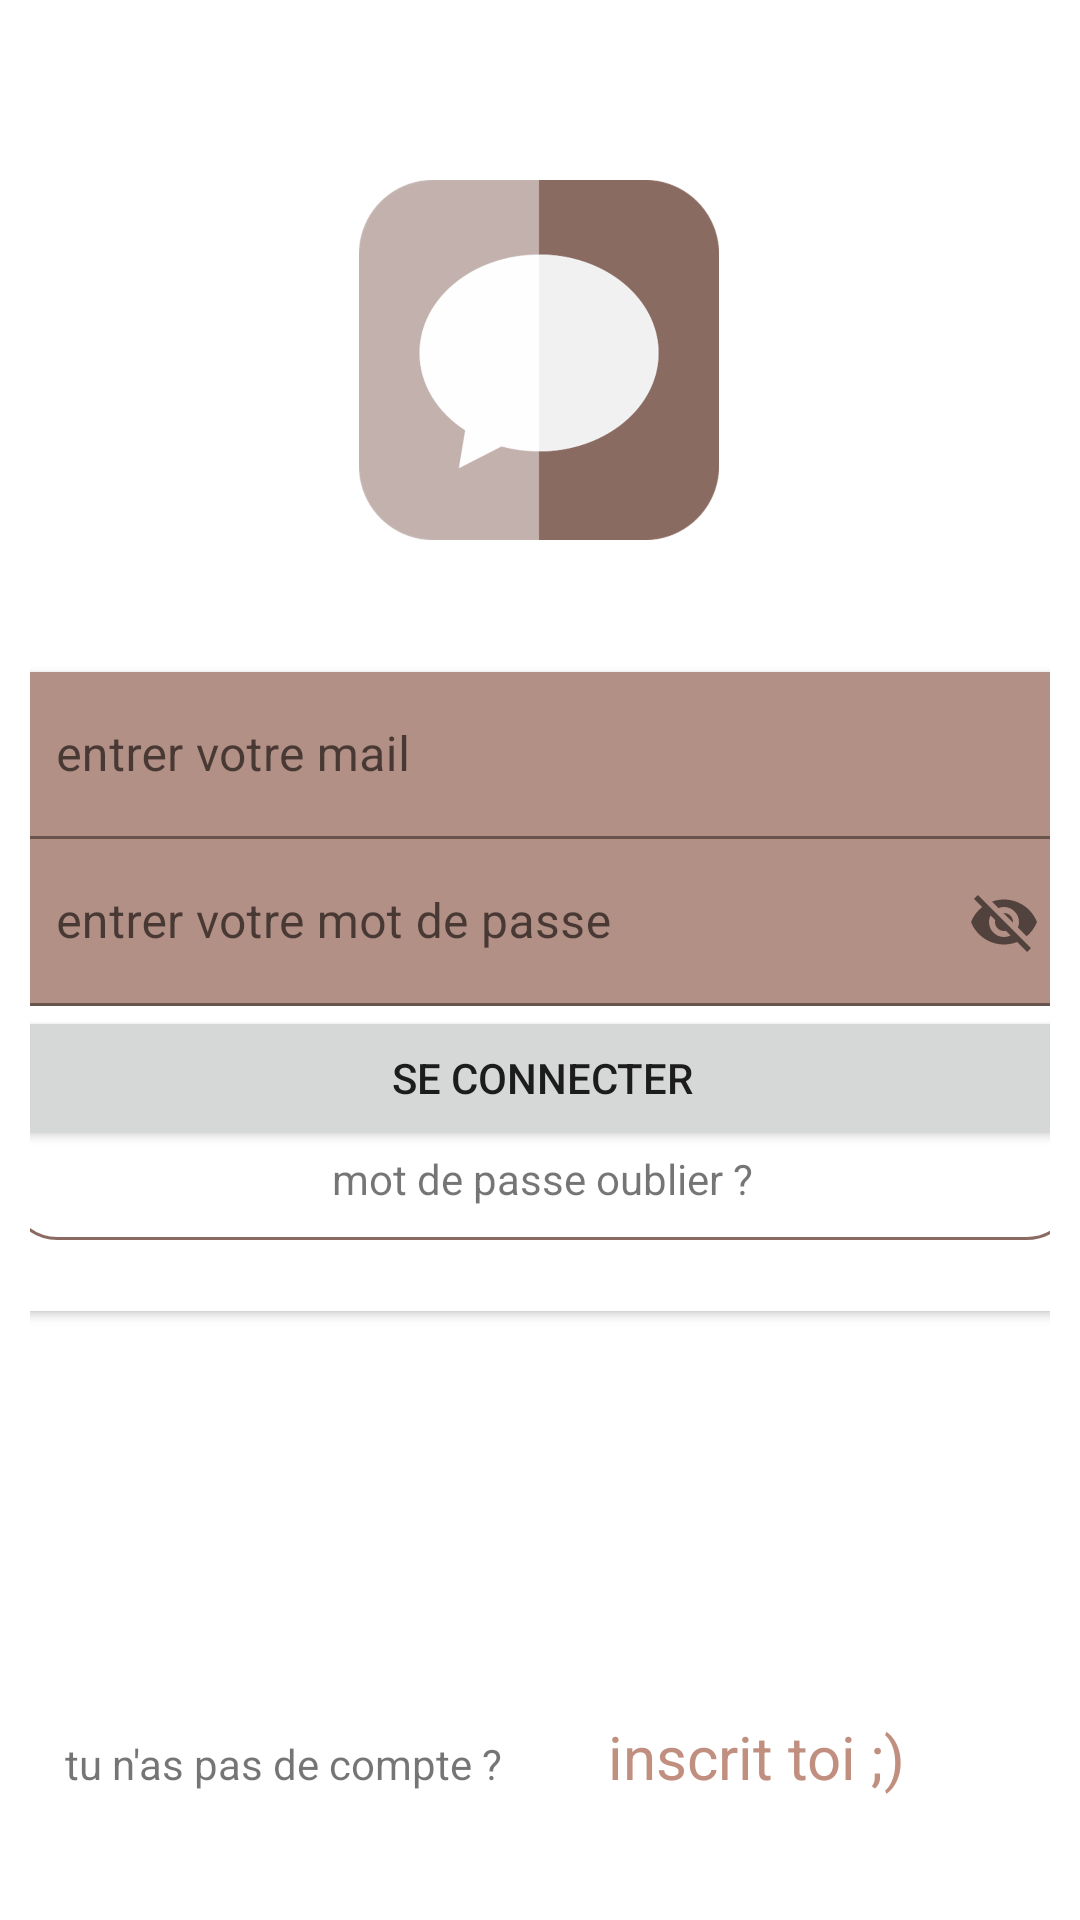

Write the Android layout XML for this screen, with the resource values it uses.
<!-- AndroidManifest.xml: application theme Theme.ToDelChat -->
<!-- res/layout/activity_login_sign_in.xml -->
<?xml version="1.0" encoding="utf-8"?>
<androidx.constraintlayout.widget.ConstraintLayout xmlns:android="http://schemas.android.com/apk/res/android"
    xmlns:app="http://schemas.android.com/apk/res-auto"
    xmlns:tools="http://schemas.android.com/tools"
    android:layout_width="match_parent"
    android:layout_height="match_parent"
    android:contextClickable="false"
    android:paddingStart="10dp"
    android:paddingEnd="10dp"
    tools:context=".login.SignInActivity">

    <ImageView
        android:id="@+id/imageView"
        android:layout_width="120dp"
        android:layout_height="120dp"
        android:layout_marginTop="60dp"
        app:layout_constraintEnd_toEndOf="parent"
        app:layout_constraintHorizontal_bias="0.498"
        app:layout_constraintStart_toStartOf="parent"
        app:layout_constraintTop_toTopOf="parent"
        app:srcCompat="@drawable/message" />

    <androidx.cardview.widget.CardView
        android:id="@+id/cardView"
        android:layout_width="356dp"
        android:layout_height="213dp"
        android:layout_marginTop="44dp"
        android:background="@drawable/shape_card_border"
        app:layout_constraintEnd_toEndOf="parent"
        app:layout_constraintHorizontal_bias="0.49"
        app:layout_constraintStart_toStartOf="parent"
        app:layout_constraintTop_toBottomOf="@+id/imageView">

        <LinearLayout
            android:layout_width="match_parent"
            android:layout_height="wrap_content"
            android:background="@drawable/shape_card_border"
            android:orientation="vertical">

            <com.google.android.material.textfield.TextInputLayout
                android:layout_width="match_parent"
                android:layout_height="wrap_content">

                <com.google.android.material.textfield.TextInputEditText
                    android:id="@+id/etMail"
                    android:layout_width="match_parent"
                    android:layout_height="wrap_content"
                    android:background="#B39085"
                    android:hint="@string/login_enter_mail" />
            </com.google.android.material.textfield.TextInputLayout>

            <com.google.android.material.textfield.TextInputLayout
                android:layout_width="match_parent"
                android:layout_height="wrap_content"
                app:passwordToggleEnabled="true">

                <com.google.android.material.textfield.TextInputEditText
                    android:id="@+id/etPassword"
                    android:layout_width="match_parent"
                    android:layout_height="wrap_content"
                    android:background="#B39085"
                    android:hint="@string/login_enter_password" />
            </com.google.android.material.textfield.TextInputLayout>

            <Button
                android:id="@+id/btnLogin"
                android:layout_width="match_parent"
                android:layout_height="wrap_content"
                android:gravity="center"
                android:text="@string/login_login" />

            <TextView
                android:id="@+id/tvResetPassWord"
                android:layout_width="match_parent"
                android:layout_height="30dp"
                android:text="mot de passe oublier ?"
                android:textAlignment="center" />

        </LinearLayout>
    </androidx.cardview.widget.CardView>

    <LinearLayout
        android:layout_width="316dp"
        android:layout_height="40dp"
        android:layout_marginBottom="28dp"
        android:orientation="horizontal"
        app:layout_constraintBottom_toBottomOf="parent"
        app:layout_constraintEnd_toEndOf="parent"
        app:layout_constraintHorizontal_bias="0.492"
        app:layout_constraintStart_toStartOf="parent">

        <TextView
            android:id="@+id/textView2"
            android:layout_width="wrap_content"
            android:layout_height="wrap_content"
            android:layout_weight="1"
            android:text="tu n'as pas de compte ?" />

        <TextView
            android:id="@+id/tvSignUp"
            android:layout_width="wrap_content"
            android:layout_height="wrap_content"
            android:layout_weight="1"
            android:onClick="btnSignInActivity"
            android:text="inscrit toi ;)"
            android:textColor="#C18F7F"
            android:textSize="20sp" />

    </LinearLayout>
</androidx.constraintlayout.widget.ConstraintLayout>
<!-- resources referenced by this layout -->
<resources>
  <!-- drawable message: png bitmap (drawable-hdpi, 16116 bytes) -->
  <!-- drawable shape_card_border (drawable) -->
  <?xml version="1.0" encoding="utf-8"?>
  <shape xmlns:android="http://schemas.android.com/apk/res/android"
      android:shape="rectangle">
      <stroke android:width="1dp"
          android:color="@color/primaryLightColor"/>
      <corners android:radius="16dp"/>
  
  </shape>
  <string name="login_enter_mail">entrer votre mail</string>
  <string name="login_enter_password">entrer votre mot de passe</string>
  <string name="login_login">se connecter</string>
  <style name="Theme.ToDelChat" parent="Theme.MaterialComponents.DayNight.DarkActionBar">
          
          <item name="colorPrimary">@color/primaryColor</item>
          <item name="colorPrimaryVariant">@color/primaryDarkColor</item>
          <item name="colorOnPrimary">@color/primaryTextColor</item>
          
          <item name="colorSecondary">@color/primaryTextColor</item>
          <item name="colorSecondaryVariant">@color/primaryLightColor</item>
          <item name="colorOnSecondary">@color/primaryTextColor</item>
          
          <item name="android:statusBarColor" tools:targetApi="l">?attr/colorPrimaryVariant</item>
          
      </style>
  <color name="primaryLightColor">#8b6b61</color>
  <color name="primaryColor">#5d4037</color>
  <color name="primaryDarkColor">#321911</color>
  <color name="primaryTextColor">#ffffff</color>
</resources>
